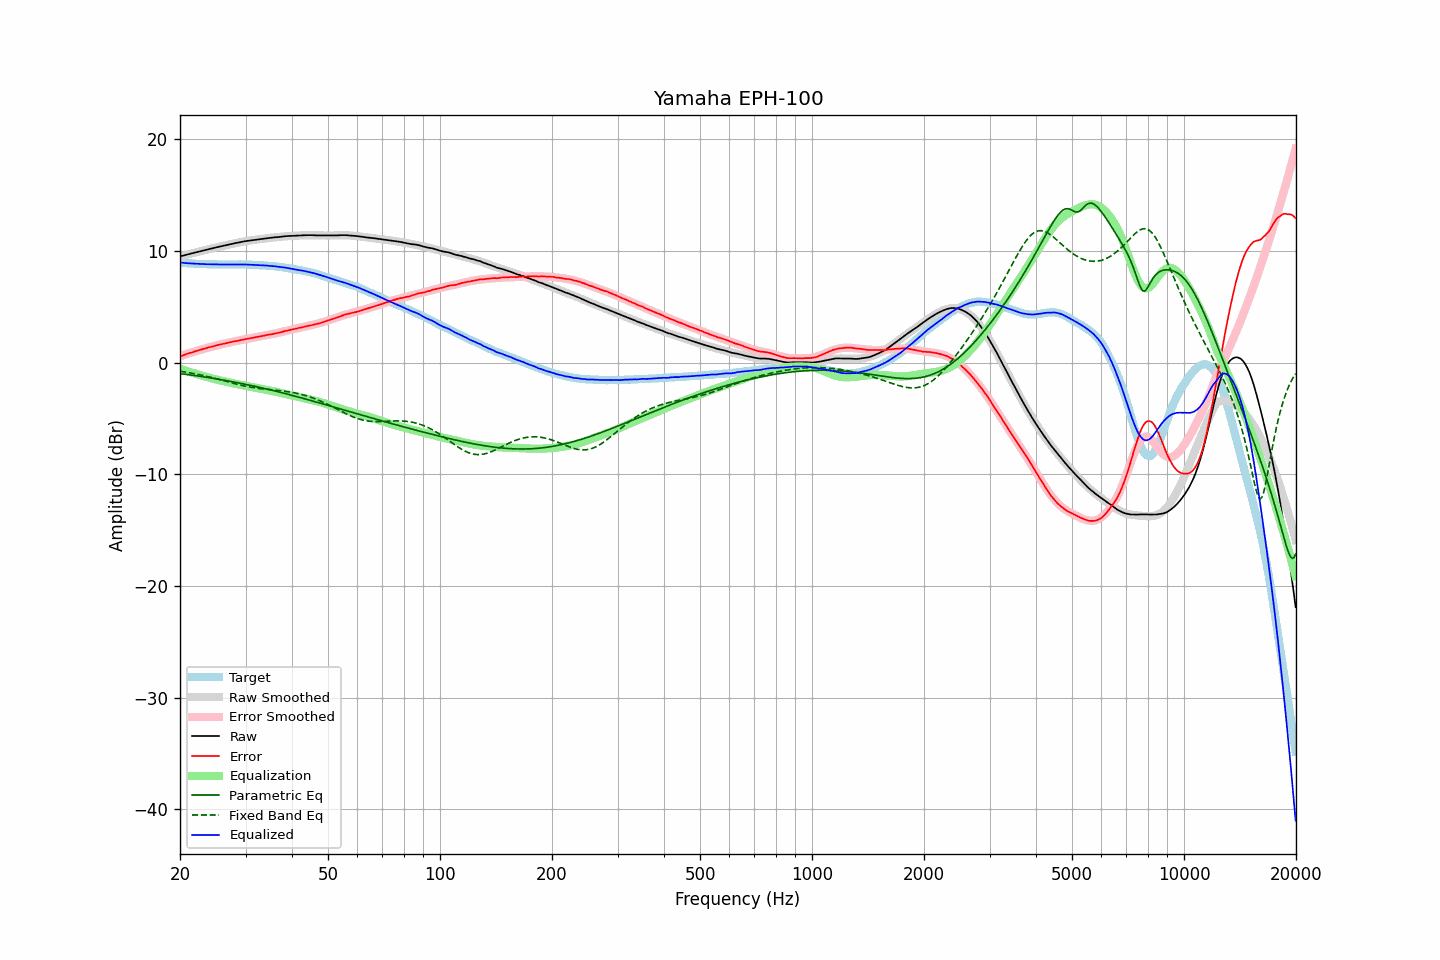

Data behind this chart, as committed beside it:
frequency, raw, error, smoothed, error_smoothed, equalization, parametric_eq, fixed_band_eq, equalized_raw, equalized_smoothed, target
20.00, 9.50, 0.55, 9.50, 0.55, -0.55, -1.00, -0.78, 8.95, 8.95, 8.95
20.20, 9.54, 0.61, 9.54, 0.60, -0.60, -1.01, -0.80, 8.94, 8.93, 8.93
20.40, 9.57, 0.65, 9.57, 0.65, -0.65, -1.03, -0.82, 8.92, 8.92, 8.92
20.61, 9.61, 0.70, 9.61, 0.70, -0.70, -1.05, -0.85, 8.91, 8.91, 8.91
20.81, 9.65, 0.76, 9.65, 0.75, -0.75, -1.07, -0.87, 8.90, 8.90, 8.89
21.02, 9.68, 0.80, 9.68, 0.80, -0.80, -1.09, -0.89, 8.88, 8.89, 8.88
21.23, 9.72, 0.85, 9.72, 0.84, -0.84, -1.11, -0.92, 8.88, 8.88, 8.87
21.44, 9.76, 0.88, 9.76, 0.89, -0.89, -1.12, -0.95, 8.87, 8.87, 8.88
21.66, 9.79, 0.93, 9.79, 0.94, -0.94, -1.14, -0.97, 8.85, 8.86, 8.86
21.87, 9.83, 0.97, 9.83, 0.98, -0.98, -1.16, -1.00, 8.85, 8.85, 8.86
22.09, 9.87, 1.03, 9.87, 1.02, -1.02, -1.18, -1.03, 8.85, 8.84, 8.84
22.31, 9.90, 1.06, 9.90, 1.07, -1.07, -1.20, -1.06, 8.83, 8.83, 8.84
22.54, 9.94, 1.11, 9.94, 1.11, -1.11, -1.23, -1.09, 8.83, 8.83, 8.83
22.76, 9.97, 1.15, 9.97, 1.15, -1.15, -1.25, -1.12, 8.82, 8.82, 8.82
22.99, 10.01, 1.20, 10.01, 1.19, -1.19, -1.27, -1.15, 8.82, 8.82, 8.81
23.22, 10.04, 1.24, 10.04, 1.23, -1.23, -1.29, -1.18, 8.81, 8.81, 8.80
23.45, 10.08, 1.27, 10.08, 1.27, -1.27, -1.31, -1.22, 8.81, 8.80, 8.81
23.69, 10.11, 1.31, 10.11, 1.31, -1.31, -1.33, -1.25, 8.80, 8.80, 8.80
23.92, 10.15, 1.36, 10.15, 1.35, -1.35, -1.36, -1.29, 8.80, 8.80, 8.79
24.16, 10.18, 1.38, 10.18, 1.39, -1.39, -1.38, -1.32, 8.79, 8.79, 8.80
24.40, 10.22, 1.43, 10.22, 1.43, -1.43, -1.40, -1.36, 8.79, 8.79, 8.79
24.65, 10.25, 1.46, 10.25, 1.46, -1.46, -1.43, -1.39, 8.79, 8.79, 8.79
24.89, 10.29, 1.50, 10.28, 1.50, -1.50, -1.45, -1.43, 8.79, 8.78, 8.79
25.14, 10.32, 1.54, 10.32, 1.53, -1.53, -1.47, -1.47, 8.79, 8.78, 8.78
25.39, 10.35, 1.57, 10.35, 1.57, -1.57, -1.50, -1.51, 8.78, 8.78, 8.78
25.65, 10.38, 1.60, 10.38, 1.60, -1.60, -1.52, -1.54, 8.78, 8.78, 8.78
25.91, 10.42, 1.65, 10.42, 1.64, -1.64, -1.55, -1.58, 8.78, 8.78, 8.77
26.16, 10.45, 1.67, 10.45, 1.67, -1.67, -1.57, -1.62, 8.78, 8.78, 8.78
26.43, 10.48, 1.70, 10.48, 1.71, -1.71, -1.60, -1.66, 8.77, 8.78, 8.78
26.69, 10.51, 1.73, 10.51, 1.74, -1.74, -1.62, -1.70, 8.77, 8.78, 8.78
26.96, 10.54, 1.76, 10.55, 1.77, -1.77, -1.65, -1.74, 8.77, 8.78, 8.78
27.23, 10.58, 1.81, 10.58, 1.80, -1.80, -1.68, -1.78, 8.78, 8.78, 8.77
27.50, 10.61, 1.84, 10.61, 1.83, -1.83, -1.70, -1.82, 8.78, 8.78, 8.77
27.77, 10.64, 1.86, 10.64, 1.86, -1.86, -1.73, -1.85, 8.78, 8.78, 8.78
28.05, 10.68, 1.90, 10.67, 1.89, -1.89, -1.76, -1.89, 8.79, 8.78, 8.78
28.33, 10.70, 1.92, 10.70, 1.92, -1.92, -1.79, -1.93, 8.78, 8.78, 8.78
28.62, 10.73, 1.95, 10.73, 1.95, -1.95, -1.82, -1.96, 8.78, 8.78, 8.78
28.90, 10.76, 1.97, 10.76, 1.98, -1.98, -1.84, -2.00, 8.78, 8.78, 8.79
29.19, 10.79, 2.01, 10.79, 2.01, -2.01, -1.87, -2.03, 8.78, 8.78, 8.78
29.48, 10.82, 2.04, 10.82, 2.04, -2.04, -1.90, -2.06, 8.78, 8.78, 8.78
29.78, 10.85, 2.07, 10.84, 2.07, -2.07, -1.93, -2.10, 8.78, 8.77, 8.78
30.08, 10.87, 2.10, 10.86, 2.10, -2.10, -1.96, -2.13, 8.77, 8.77, 8.77
30.38, 10.89, 2.13, 10.89, 2.12, -2.12, -1.99, -2.16, 8.77, 8.76, 8.76
30.68, 10.91, 2.15, 10.91, 2.15, -2.15, -2.02, -2.18, 8.76, 8.76, 8.76
30.99, 10.93, 2.18, 10.93, 2.18, -2.18, -2.05, -2.21, 8.75, 8.75, 8.75
31.30, 10.95, 2.20, 10.95, 2.21, -2.21, -2.08, -2.23, 8.74, 8.75, 8.75
31.61, 10.97, 2.23, 10.97, 2.24, -2.24, -2.11, -2.26, 8.73, 8.74, 8.74
31.93, 10.99, 2.27, 10.99, 2.26, -2.26, -2.15, -2.28, 8.73, 8.73, 8.72
32.24, 11.01, 2.29, 11.01, 2.29, -2.29, -2.18, -2.30, 8.72, 8.72, 8.72
32.57, 11.03, 2.32, 11.03, 2.32, -2.32, -2.21, -2.32, 8.71, 8.71, 8.71
32.89, 11.05, 2.34, 11.05, 2.34, -2.34, -2.24, -2.34, 8.71, 8.71, 8.71
33.22, 11.07, 2.37, 11.07, 2.37, -2.37, -2.28, -2.36, 8.70, 8.70, 8.70
33.55, 11.09, 2.40, 11.09, 2.40, -2.40, -2.31, -2.37, 8.69, 8.69, 8.69
33.89, 11.11, 2.43, 11.11, 2.42, -2.42, -2.34, -2.39, 8.69, 8.68, 8.68
34.23, 11.13, 2.47, 11.12, 2.45, -2.45, -2.38, -2.40, 8.68, 8.67, 8.66
34.57, 11.14, 2.48, 11.14, 2.48, -2.48, -2.41, -2.42, 8.66, 8.66, 8.66
34.92, 11.16, 2.52, 11.16, 2.51, -2.51, -2.45, -2.43, 8.65, 8.65, 8.64
35.27, 11.17, 2.52, 11.17, 2.53, -2.53, -2.48, -2.45, 8.63, 8.64, 8.65
35.62, 11.19, 2.56, 11.19, 2.56, -2.56, -2.52, -2.46, 8.63, 8.63, 8.63
35.97, 11.21, 2.59, 11.21, 2.60, -2.60, -2.55, -2.47, 8.62, 8.61, 8.62
... 635 more rows
